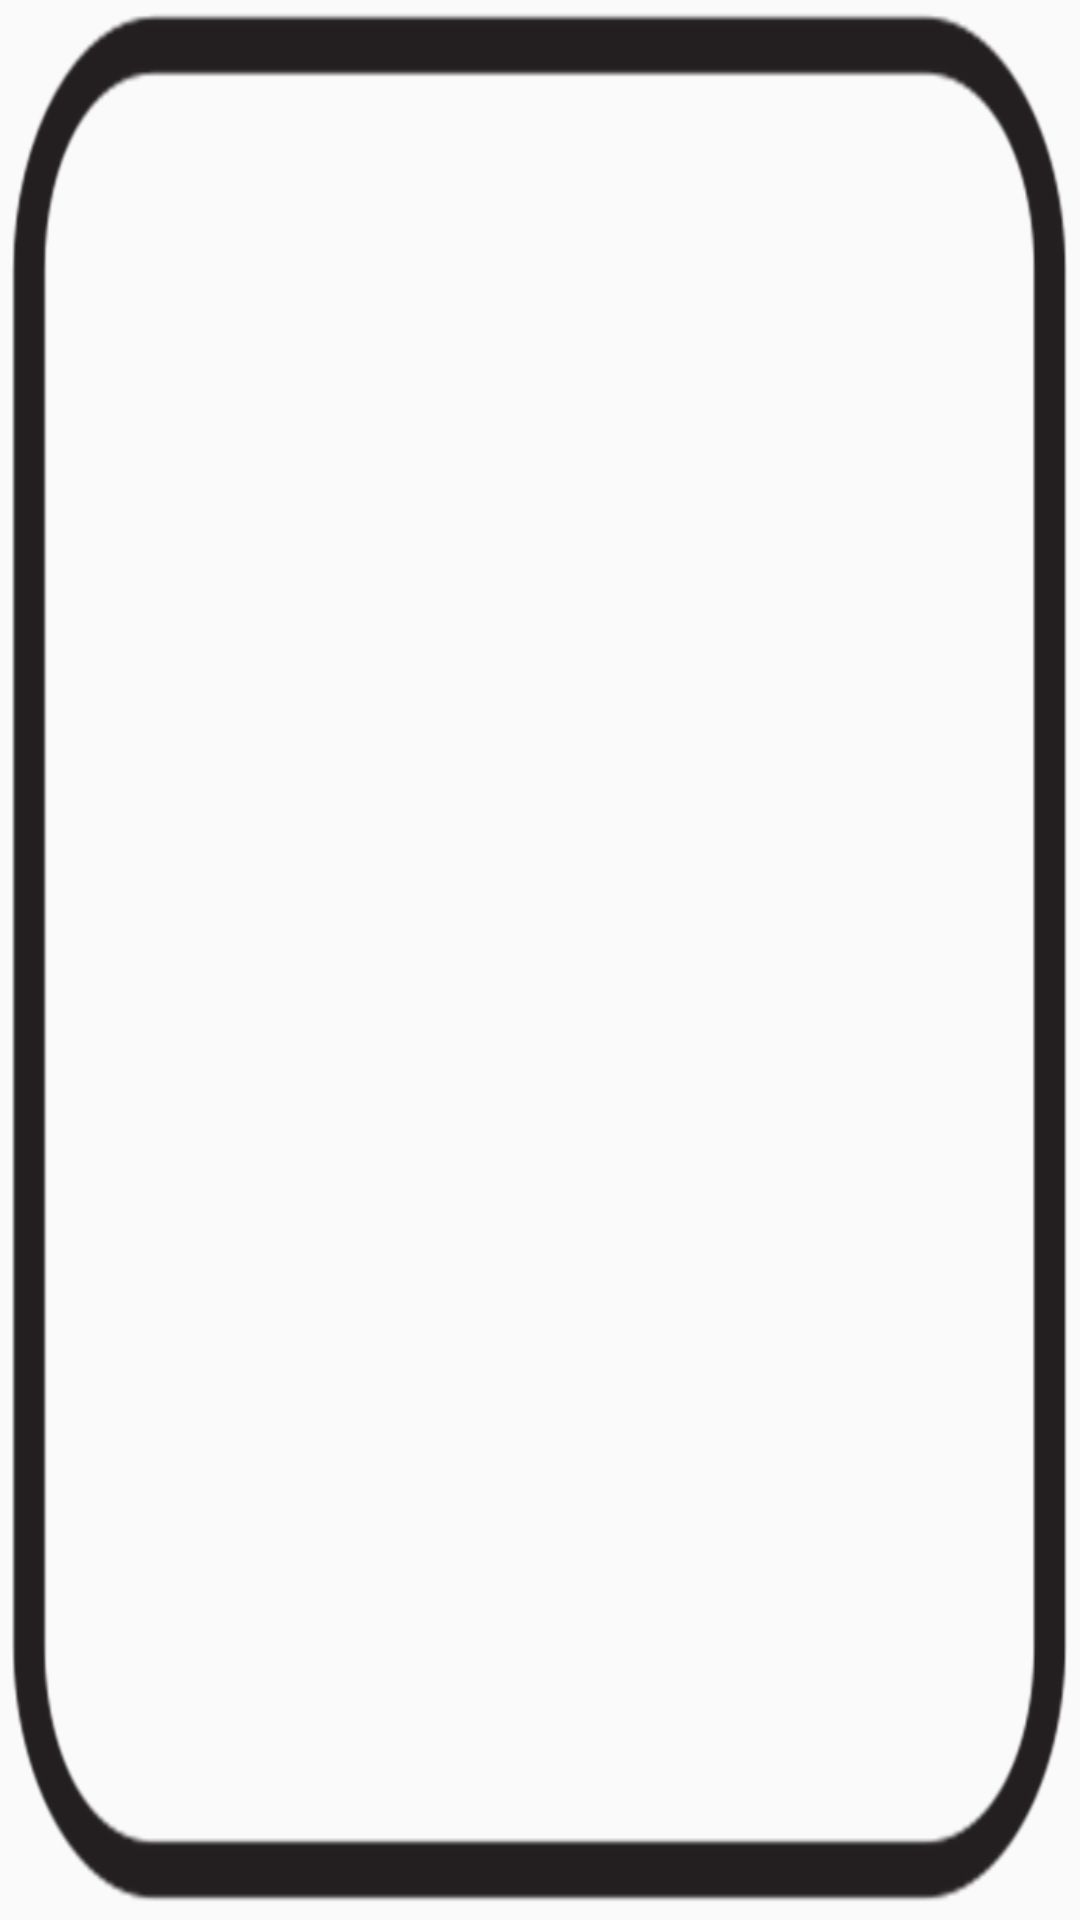

Write the Android layout XML for this screen, with the resource values it uses.
<!-- AndroidManifest.xml: application theme AppTheme -->
<!-- res/layout/popup_erase.xml -->
<?xml version="1.0" encoding="utf-8"?>
<LinearLayout xmlns:android="http://schemas.android.com/apk/res/android"
              xmlns:app="http://schemas.android.com/apk/res-auto"
              android:layout_width="match_parent"
              android:layout_height="match_parent"
              android:background="@drawable/popup"
              android:elevation="0dp"
              android:minWidth="210dp"
              android:orientation="vertical"
              android:padding="16dp"
              android:weightSum="1">

    <TextView
        android:id="@+id/textView"
        android:layout_width="match_parent"
        android:layout_height="wrap_content"
        android:text=""
        android:textSize="11sp"/>

    <LinearLayout
        android:layout_width="match_parent"
        android:layout_height="wrap_content"
        android:orientation="horizontal">

        <ImageView
            android:id="@+id/imageView2"
            android:layout_width="wrap_content"
            android:layout_height="wrap_content"
            app:srcCompat="@drawable/circle"/>

        <SeekBar
            android:id="@+id/seekBar3"
            android:layout_width="wrap_content"
            android:layout_height="match_parent"
            android:layout_weight="1.32"
            />
    </LinearLayout>

</LinearLayout>
<!-- resources referenced by this layout -->
<resources>
  <!-- drawable popup: png bitmap (drawable, 16242 bytes) -->
  <style name="AppTheme" parent="Theme.AppCompat.Light.DarkActionBar">
          
          <item name="colorPrimary">@color/colorPrimary</item>
          <item name="colorPrimaryDark">@color/colorPrimaryDark</item>
          <item name="colorAccent">@color/colorAccent</item>
          
          <item name="windowActionBar">false</item>
          <item name="windowNoTitle">true</item>
      </style>
  <color name="colorPrimary">#3F51B5</color>
  <color name="colorPrimaryDark">#303F9F</color>
  <color name="colorAccent">#FF4081</color>
</resources>
